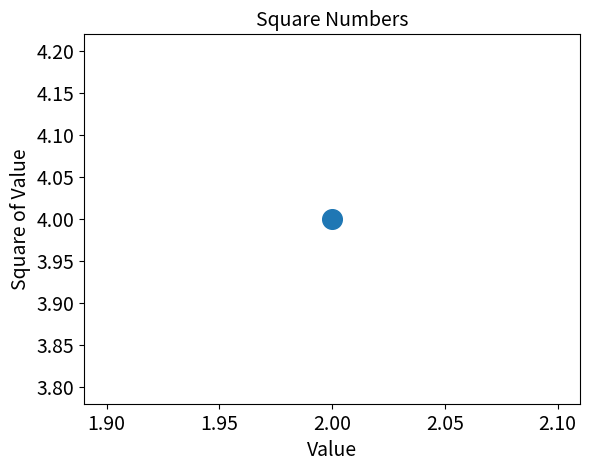

Reproduce this figure in Python.
import matplotlib.pyplot as plt


plt.scatter(2, 4, s =200)

# Define o título do gráfico e nomeia os eixos
plt.title("Square Numbers", fontsize=14)
plt.xlabel("Value", fontsize=14)
plt.ylabel("Square of Value", fontsize=14)

#Define o tamanho dos rótulos das marcações
plt.tick_params(axis='both',which='major', labelsize=14)
plt.show()
